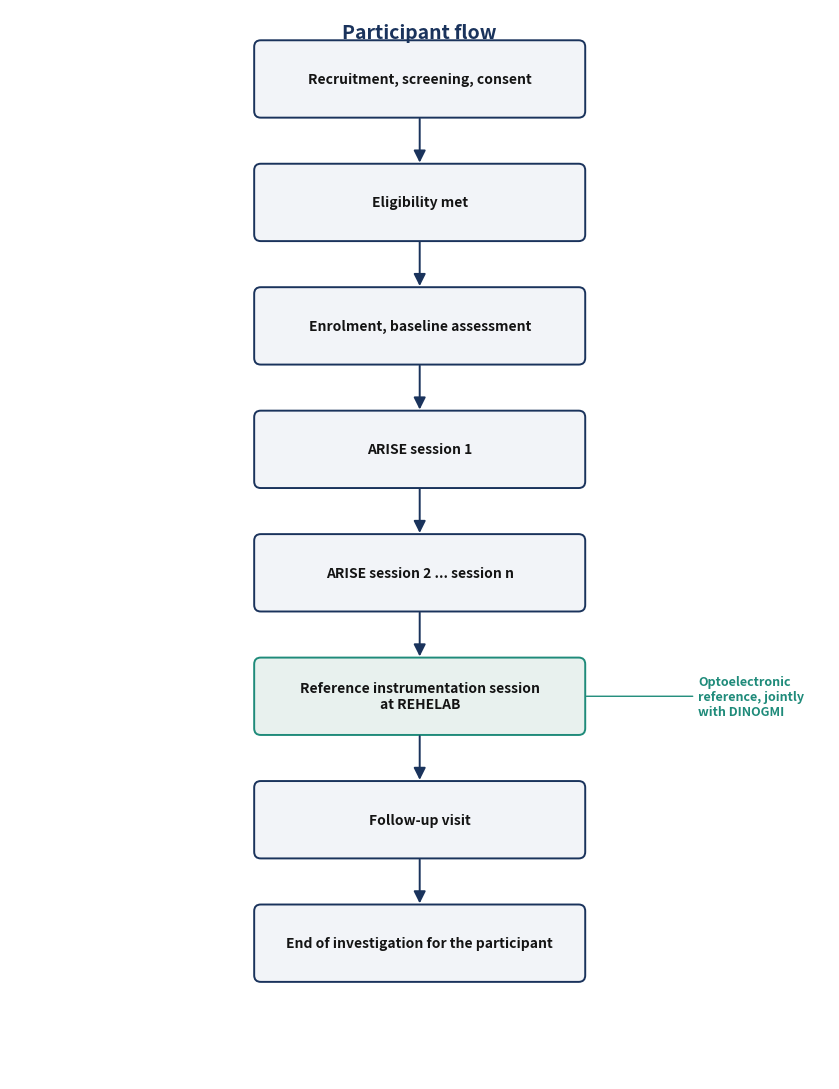

This chart was generated by the following Python code: (Note: this script raises an exception after producing the figure.)
"""Generate the participant-flow figure for the D1.2 Clinical Investigation Plan."""
from pathlib import Path
import matplotlib.pyplot as plt
import matplotlib.patches as mpatches
from matplotlib.patches import FancyBboxPatch, FancyArrowPatch

ROOT = Path(r"\\wsl.localhost\Ubuntu-20.04\home\ev04\v2")

NAVY = "#1A335C"
TEAL = "#1F8B7A"
GREY = "#6B6B6B"
LIGHT = "#F2F4F8"
INK = "#141414"


def draw_box(ax, x, y, w, h, text, fill=LIGHT, edge=NAVY, text_color=INK, fontsize=10, bold=True):
    box = FancyBboxPatch((x, y), w, h, boxstyle="round,pad=0.02,rounding_size=0.08",
                         linewidth=1.4, edgecolor=edge, facecolor=fill)
    ax.add_patch(box)
    ax.text(x + w / 2, y + h / 2, text,
            ha="center", va="center",
            fontsize=fontsize, color=text_color,
            fontweight="bold" if bold else "normal",
            wrap=True)


def draw_arrow(ax, x1, y1, x2, y2, color=NAVY):
    arrow = FancyArrowPatch((x1, y1), (x2, y2),
                            arrowstyle='-|>', mutation_scale=18,
                            linewidth=1.4, color=color)
    ax.add_patch(arrow)


fig, ax = plt.subplots(figsize=(8.5, 11))
ax.set_xlim(0, 10)
ax.set_ylim(0, 13)
ax.axis("off")

# Layout: vertical flow with side annotations
boxes = [
    (3.0, 11.7, 4.0, 0.9, "Recruitment, screening, consent"),
    (3.0, 10.2, 4.0, 0.9, "Eligibility met"),
    (3.0, 8.7,  4.0, 0.9, "Enrolment, baseline assessment"),
    (3.0, 7.2,  4.0, 0.9, "ARISE session 1"),
    (3.0, 5.7,  4.0, 0.9, "ARISE session 2 ... session n"),
    (3.0, 4.2,  4.0, 0.9, "Reference instrumentation session\nat REHELAB"),
    (3.0, 2.7,  4.0, 0.9, "Follow-up visit"),
    (3.0, 1.2,  4.0, 0.9, "End of investigation for the participant"),
]

# Use NAVY-style boxes for two key milestones
key_boxes = {5}  # the REHELAB session

for i, (x, y, w, h, text) in enumerate(boxes):
    if i in key_boxes:
        draw_box(ax, x, y, w, h, text, fill="#E8F1EE", edge=TEAL)
    else:
        draw_box(ax, x, y, w, h, text)

# Arrows between boxes
for i in range(len(boxes) - 1):
    _, y1, _, h1, _ = boxes[i]
    x2, y2, w2, _, _ = boxes[i + 1]
    cx = x2 + w2 / 2
    draw_arrow(ax, cx, y1, cx, y2 + 0.9)

# Side note for the REHELAB session
ax.annotate(
    "Optoelectronic\nreference, jointly\nwith DINOGMI",
    xy=(7.0, 4.65), xytext=(8.4, 4.65),
    ha="left", va="center",
    fontsize=9, color=TEAL, fontweight="bold",
    arrowprops=dict(arrowstyle="-", color=TEAL, lw=1)
)

# Title
ax.text(5.0, 12.6, "Participant flow",
        ha="center", va="bottom",
        fontsize=14, fontweight="bold", color=NAVY)

plt.tight_layout()
out = ROOT / "fig_d12_participant_flow.png"
plt.savefig(out, dpi=200, bbox_inches="tight", facecolor="white")
plt.close()
print(f"Wrote {out}")
